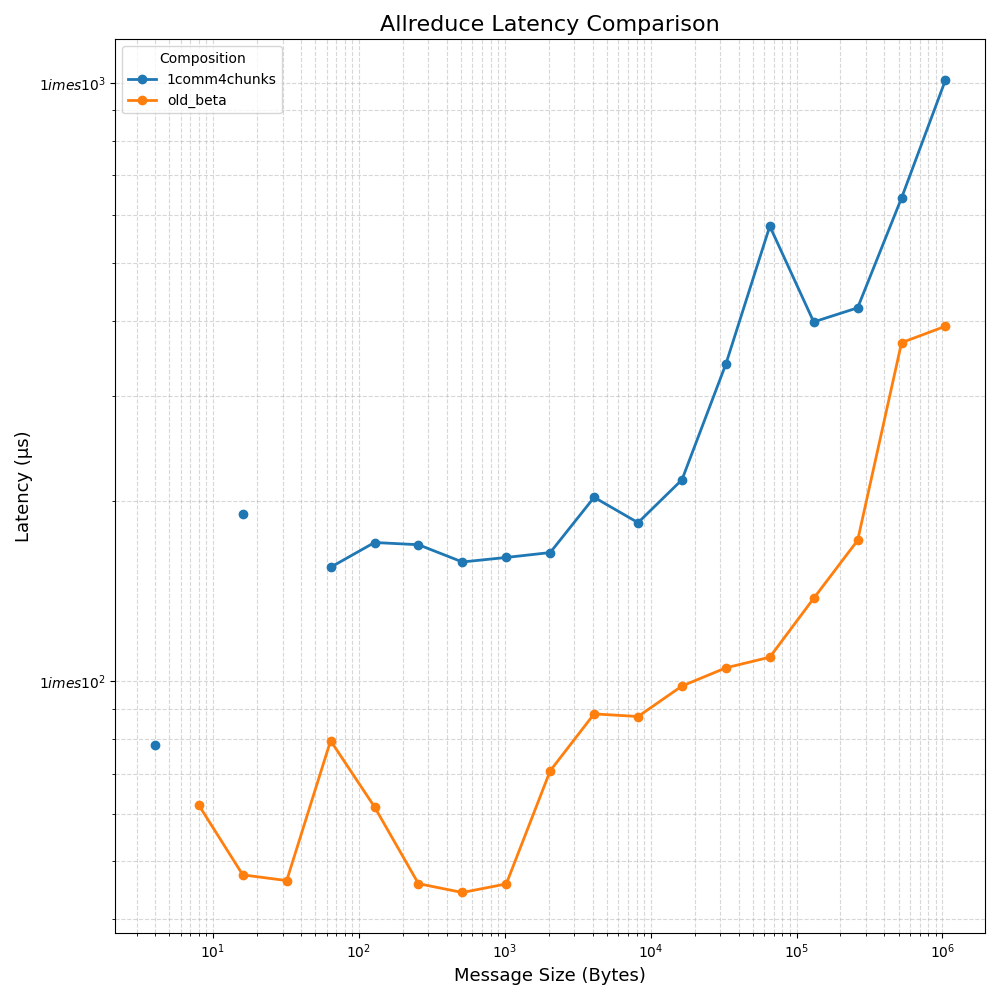

The table this chart was drawn from, first rows:
size, composition, latency
4, 1comm4chunks, 78.19
8, 1comm4chunks, 0.000000
16, 1comm4chunks, 190.6
32, 1comm4chunks, 0.000000
64, 1comm4chunks, 155
128, 1comm4chunks, 170.5
256, 1comm4chunks, 169.1
512, 1comm4chunks, 158.2
1024, 1comm4chunks, 161
2048, 1comm4chunks, 164
4096, 1comm4chunks, 202.9
8192, 1comm4chunks, 184
16384, 1comm4chunks, 217
32768, 1comm4chunks, 338.8
65536, 1comm4chunks, 575.9
131072, 1comm4chunks, 398.4
262144, 1comm4chunks, 420.6
524288, 1comm4chunks, 641.9
1048576, 1comm4chunks, 1011
